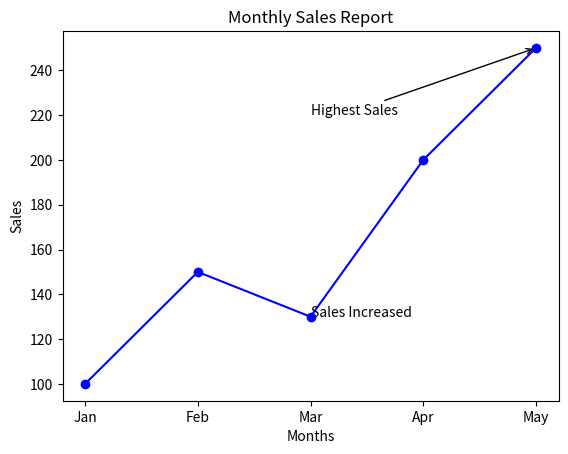

The matplotlib source for this figure:

import matplotlib.pyplot as plt

# Data
months = ["Jan", "Feb", "Mar", "Apr", "May"]
sales = [100, 150, 130, 200, 250]

# Create a line graph
plt.plot(months, sales, marker="o", color="blue")

# Add title and labels
plt.title("Monthly Sales Report")
plt.xlabel("Months")
plt.ylabel("Sales")

# Add text to the graph
plt.text("Mar", 130, "Sales Increased")

# Add annotation
plt.annotate(
    "Highest Sales",
    xy=("May", 250),
    xytext=("Mar", 220),
    arrowprops=dict(arrowstyle="->")
)

# Display the graph
plt.show()
